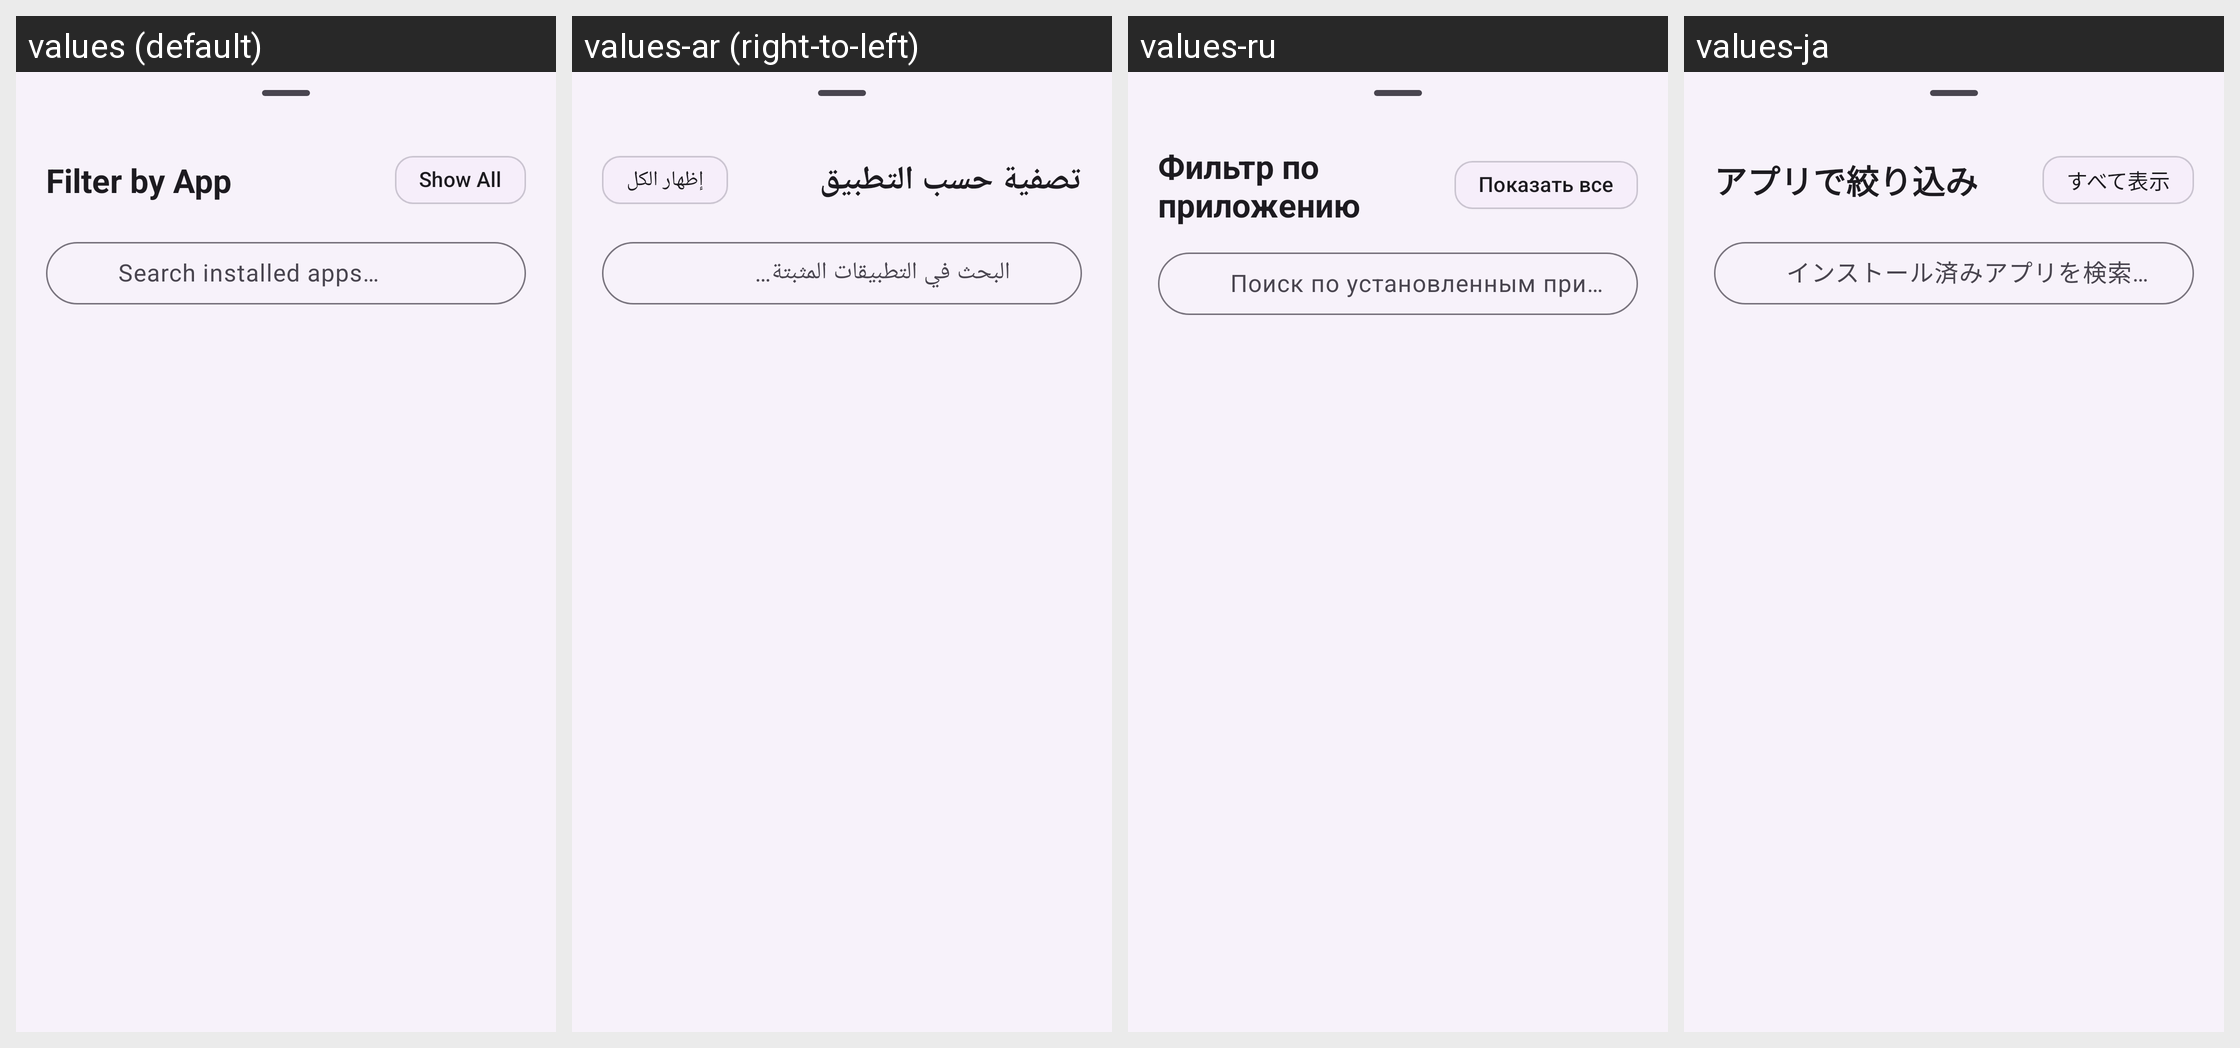

For this localized Android screen grid, give each drawn string resource with its value in every locale shown.
Android screen res/layout/bottom_sheet_toast_app_filter.xml rendered under 4 locales, left to right: values (default), values-ar (right-to-left), values-ru, values-ja. Device: Nexus 5 (rendered at 1080×1920; each locale shown at half size, 540×960, under a caption strip naming it); theme Theme.NotiVault.
Other locales in the repository, not shown: values-de, values-es, values-fr, values-id, values-in, values-it, values-ko, values-pl, values-pt-rBR, values-tr, values-zh-rCN.
Strings drawn on this screen, with the default value and each locale's value (text and hints the layout hard-codes, and strings that could not be matched under every locale, appear in the picture but are not listed):

filter_by_app
  values: Filter by App
  values-ar: تصفية حسب التطبيق
  values-ru: Фильтр по приложению
  values-ja: アプリで絞り込み

show_all
  values: Show All
  values-ar: إظهار الكل
  values-ru: Показать все
  values-ja: すべて表示

search_apps_hint
  values: Search installed apps…
  values-ar: البحث في التطبيقات المثبتة…
  values-ru: Поиск по установленным приложениям…
  values-ja: インストール済みアプリを検索…
